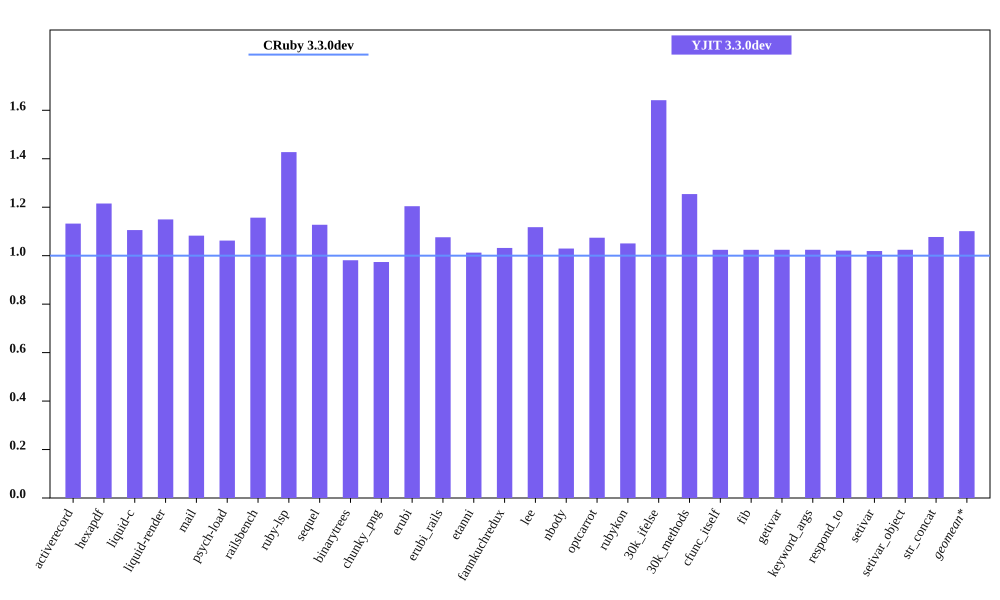

The data file committed next to this chart (first rows):
bench, CRuby 3.3.0dev mem (MiB), YJIT 3.3.0dev mem (MiB), Inline Code, Outlined Code, YJIT Mem overhead
activerecord, 53.98, 61.12, 1, 1
hexapdf, 281.5, 342, 2, 2
liquid-c, 40.45, 44.73, 1, 1
liquid-render, 36.61, 42.08, 1, 1
mail, 48.5, 52.5, 1, 1
psych-load, 35.99, 38.23, 1, 1
railsbench, 101.7, 117.6, 3, 3
ruby-lsp, 92.96, 132.7, 5, 5
sequel, 42.32, 47.72, 1, 1
binarytrees, 30.61, 30.03, 1, 1
chunky_png, 48.2, 46.94, 1, 1
erubi, 115.2, 138.7, 1, 1
erubi_rails, 100.1, 107.7, 2, 2
etanni, 154.4, 156.4, 1, 1
fannkuchredux, 23.77, 24.53, 1, 1
lee, 33.62, 37.57, 1, 1
nbody, 23.76, 24.46, 1, 1
optcarrot, 58.09, 62.4, 1, 1
rubykon, 57.85, 60.77, 1, 1
30k_ifelse, 65.59, 107.7, 5, 5
30k_methods, 55.78, 69.96, 2, 2
cfunc_itself, 23.75, 24.33, 1, 1
fib, 23.75, 24.33, 1, 1
getivar, 23.75, 24.33, 1, 1
keyword_args, 23.75, 24.33, 1, 1
respond_to, 23.89, 24.39, 1, 1
setivar, 23.89, 24.34, 1, 1
setivar_object, 23.75, 24.33, 1, 1
str_concat, 106.4, 114.6, 1, 1
